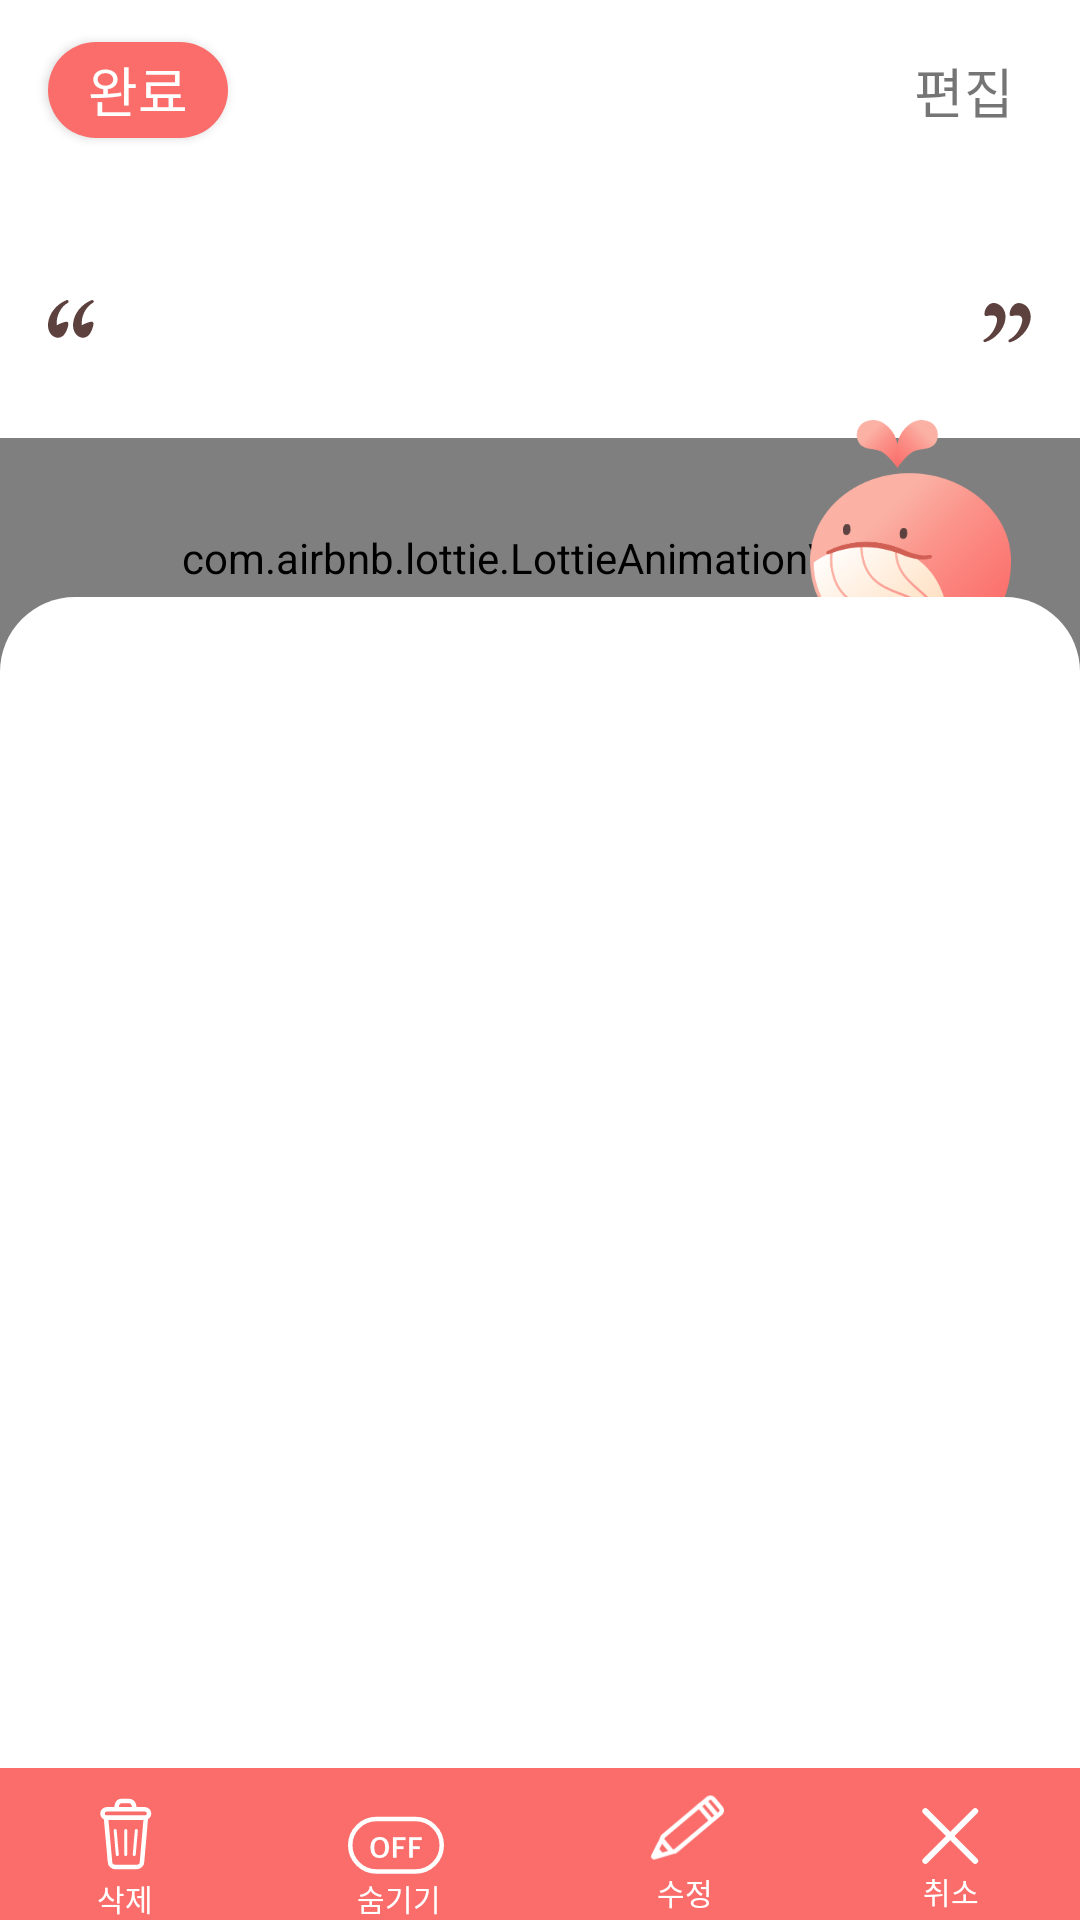

Produce the Android XML layout that renders to this screen, including the resource entries it uses.
<!-- AndroidManifest.xml: application theme AppTheme -->
<!-- res/layout/fragment_new_helper.xml -->
<?xml version="1.0" encoding="utf-8"?>
<androidx.constraintlayout.widget.ConstraintLayout xmlns:android="http://schemas.android.com/apk/res/android"
    xmlns:app="http://schemas.android.com/apk/res-auto"
    xmlns:tools="http://schemas.android.com/tools"
    android:layout_width="match_parent"
    android:layout_height="match_parent"
    android:background="@color/white_three"
    tools:context=".feature.helper.NewHelperFragment">

    <Button
        android:id="@+id/btnNewHelperUnlock"
        android:layout_width="60dp"
        android:layout_height="32dp"
        android:layout_marginStart="16dp"
        android:layout_marginTop="14dp"
        android:background="@drawable/btn_solid_pink"
        android:text="완료"
        android:textColor="@color/white_three"
        android:textSize="18dp"
        app:layout_constraintStart_toStartOf="parent"
        app:layout_constraintTop_toTopOf="parent" />

    <TextView
        android:id="@+id/btnNewHelperGoSort"
        android:layout_width="wrap_content"
        android:layout_height="wrap_content"
        android:layout_marginEnd="22dp"
        android:background="@color/white_three"
        android:text="편집"
        android:textSize="18sp"
        app:layout_constraintBottom_toBottomOf="@+id/btnNewHelperUnlock"
        app:layout_constraintEnd_toEndOf="parent"
        app:layout_constraintTop_toTopOf="@+id/btnNewHelperUnlock" />

    <TextView
        android:id="@+id/tvNewHelper"
        android:layout_width="0dp"
        android:layout_height="120dp"
        android:layout_marginStart="48dp"
        android:layout_marginEnd="48dp"
        android:fontFamily="@font/notosans_medium"
        android:gravity="center"
        android:letterSpacing="-0.02"
        android:lineSpacingExtra="6sp"
        android:textAlignment="center"
        android:textColor="#5d413f"
        android:textSize="18sp"
        app:layout_constraintEnd_toEndOf="parent"
        app:layout_constraintHorizontal_bias="0.0"
        app:layout_constraintStart_toStartOf="parent"
        app:layout_constraintTop_toBottomOf="@+id/btnNewHelperUnlock" />

    <ImageView
        android:id="@+id/img_new_home_quote_left"
        android:layout_width="wrap_content"
        android:layout_height="wrap_content"
        app:layout_constraintBottom_toBottomOf="@+id/tvNewHelper"
        app:layout_constraintEnd_toStartOf="@+id/tvNewHelper"
        app:layout_constraintStart_toStartOf="parent"
        app:layout_constraintTop_toTopOf="@+id/tvNewHelper"
        app:srcCompat="@drawable/img_home_quote_left" />

    <ImageView
        android:id="@+id/img_new_home_quote_right"
        android:layout_width="wrap_content"
        android:layout_height="wrap_content"
        app:layout_constraintBottom_toBottomOf="@+id/tvNewHelper"
        app:layout_constraintEnd_toEndOf="parent"
        app:layout_constraintStart_toEndOf="@+id/tvNewHelper"
        app:layout_constraintTop_toTopOf="@+id/tvNewHelper"
        app:srcCompat="@drawable/img_home_quote_right" />


    <com.airbnb.lottie.LottieAnimationView
        android:id="@+id/lottieNewAnimView"
        android:layout_width="match_parent"
        android:layout_height="80dp"
        android:layout_marginTop="6dp"
        android:scaleType="fitXY"
        app:layout_constraintEnd_toEndOf="parent"
        app:layout_constraintStart_toStartOf="parent"
        app:layout_constraintTop_toTopOf="@+id/mg_new_home_cumi"
        app:lottie_autoPlay="true"
        app:lottie_fileName="home_wave_android.json"
        app:lottie_loop="true" />

    <ImageView
        android:id="@+id/mg_new_home_cumi"
        android:layout_width="wrap_content"
        android:layout_height="wrap_content"
        android:layout_marginEnd="23dp"
        app:layout_constraintBottom_toTopOf="@+id/rvNewHelperCard"
        app:layout_constraintEnd_toEndOf="parent"
        app:srcCompat="@drawable/img_home_cumi" />


    <androidx.recyclerview.widget.RecyclerView
        android:id="@+id/rvNewHelperCard"
        android:layout_width="match_parent"
        android:layout_height="0dp"
        android:layout_marginTop="33dp"
        android:paddingTop="16dp"
        android:background="@drawable/bg_rvhelper_round"
        android:visibility="visible"
        app:layout_constraintBottom_toTopOf="@+id/cstNewHelperSecond"
        app:layout_constraintEnd_toEndOf="parent"
        app:layout_constraintStart_toStartOf="parent"
        app:layout_constraintTop_toBottomOf="@+id/tvNewHelper" />

    <androidx.constraintlayout.widget.ConstraintLayout
        android:id="@+id/imgNewEmpty"
        android:layout_width="276dp"
        android:layout_height="wrap_content"
        android:layout_marginTop="87dp"
        android:visibility="invisible"
        app:layout_constraintEnd_toEndOf="parent"
        app:layout_constraintStart_toStartOf="parent"
        app:layout_constraintTop_toBottomOf="@+id/tvNewHelper">

        <ImageView
            android:id="@+id/imgNewHelperCard"
            android:layout_width="match_parent"
            android:layout_height="236dp"
            android:background="@drawable/img_managementhome_empty"
            android:visibility="visible"
            app:layout_constraintEnd_toEndOf="parent"
            app:layout_constraintStart_toStartOf="parent"
            app:layout_constraintTop_toTopOf="parent" />

        <TextView
            android:id="@+id/tvNewHelperCard"
            android:visibility="invisible"
            android:layout_width="190dp"
            android:layout_height="wrap_content"
            android:layout_marginTop="40dp"
            android:fontFamily="@font/notosans_regular"
            android:text="@string/tv_show_nocard"
            android:textAlignment="center"
            android:textColor="#b2b2b2"
            android:textSize="16dp"
            app:layout_constraintBottom_toBottomOf="@+id/imgNewEmpty"
            app:layout_constraintEnd_toEndOf="parent"
            app:layout_constraintStart_toStartOf="parent"
            app:layout_constraintTop_toBottomOf="@+id/imgNewHelperCard" />

    </androidx.constraintlayout.widget.ConstraintLayout>
    <LinearLayout
        android:id="@+id/cstNewHelperSecond"
        android:layout_width="match_parent"
        android:layout_height="wrap_content"
        android:background="@color/mainpink"
        android:orientation="horizontal"
        android:visibility="visible"
        android:paddingTop="3dp"
        app:layout_constraintBottom_toBottomOf="parent"
        app:layout_constraintEnd_toEndOf="parent"
        app:layout_constraintStart_toStartOf="parent">
        <LinearLayout
            android:layout_width="wrap_content"
            android:layout_height="match_parent"
            android:id="@+id/btnNewHelperDeleteCard"
            android:paddingTop="1dp"
            android:gravity="center"
            android:layout_weight="1"
            android:orientation="vertical"
            app:layout_constraintTop_toTopOf="parent">
            <ImageView
                android:layout_marginTop="4dp"
                android:layout_width="20dp"
                android:layout_height="28dp"
                android:src="@drawable/btn_managerhome_delete"/>
            <TextView
                android:layout_width="wrap_content"
                android:layout_height="wrap_content"
                android:textAlignment="center"
                android:text="삭제"
                android:textColor="@color/white_three"
                android:textSize="10sp"
                android:fontFamily="@font/notosans_bold"/>
        </LinearLayout>
        <LinearLayout
            android:layout_width="wrap_content"
            android:layout_height="wrap_content"
            android:id="@+id/btnNewHelperInvisCard"
            android:gravity="center"
            android:layout_weight="1"
            android:orientation="vertical"
            app:layout_constraintTop_toTopOf="parent">
            <ImageView
                android:layout_marginTop="13dp"
                android:layout_width="36dp"
                android:layout_height="20dp"
                android:src="@drawable/btn_managerhome_off"/>

            <TextView
                android:layout_width="wrap_content"
                android:layout_height="wrap_content"
                android:textAlignment="center"
                android:text="숨기기"
                android:textColor="@color/white_three"
                android:textSize="10sp"
                android:fontFamily="@font/notosans_bold"/>
        </LinearLayout>
        <LinearLayout
            android:layout_width="wrap_content"
            android:layout_height="match_parent"
            android:id="@+id/btnNewHelperModCard"
            android:paddingTop="1dp"
            android:gravity="center"
            android:layout_weight="1"
            android:orientation="vertical"
            app:layout_constraintTop_toTopOf="parent">
            <ImageView
                android:layout_marginTop="2dp"
                android:layout_width="28.1dp"
                android:layout_height="26dp"
                android:src="@drawable/btn_managerhome_modify"/>
            <TextView
                android:layout_width="wrap_content"
                android:layout_height="wrap_content"
                android:textAlignment="center"
                android:text="수정"
                android:textColor="@color/white_three"
                android:textSize="10sp"
                android:fontFamily="@font/notosans_bold"/>
        </LinearLayout>
        <LinearLayout
            android:layout_width="wrap_content"
            android:layout_height="wrap_content"
            android:id="@+id/btnNewHelperCancleCard"
            android:gravity="center"
            android:paddingTop="8.8dp"
            android:layout_weight="1"
            android:orientation="vertical"
            app:layout_constraintTop_toTopOf="parent">
            <ImageView
                android:layout_width="22dp"
                android:layout_height="22dp"
                android:src="@drawable/btn_managerhome_cancel"/>
            <TextView
                android:layout_width="wrap_content"
                android:layout_height="wrap_content"
                android:textAlignment="center"
                android:text="취소"
                android:textColor="@color/white_three"
                android:textSize="10sp"
                android:fontFamily="@font/notosans_bold"/>
        </LinearLayout>
    </LinearLayout>
</androidx.constraintlayout.widget.ConstraintLayout>
<!-- resources referenced by this layout -->
<resources>
  <color name="mainpink">#FB6D6A</color>
  <color name="white_three">#ffffff</color>
  <!-- drawable bg_rvhelper_round (drawable) -->
  <?xml version="1.0" encoding="utf-8"?>
  <shape
      xmlns:android="http://schemas.android.com/apk/res/android">
      <solid android:color="@color/white_three" />
      <corners
          android:topLeftRadius="25dp"
          android:topRightRadius="25dp" />
  </shape>
  <!-- drawable btn_managerhome_cancel: png bitmap (drawable-hdpi, 464 bytes) -->
  <!-- drawable btn_managerhome_delete: png bitmap (drawable-hdpi, 818 bytes) -->
  <!-- drawable btn_managerhome_modify: png bitmap (drawable-hdpi, 893 bytes) -->
  <!-- drawable btn_managerhome_off: png bitmap (drawable-hdpi, 1068 bytes) -->
  <!-- drawable btn_solid_pink (drawable) -->
  <?xml version="1.0" encoding="utf-8"?>
  <shape
      xmlns:android="http://schemas.android.com/apk/res/android"
      android:shape="rectangle">
      <solid
          android:color="@color/mainpink"/>
      <corners
          android:radius="32dp"/>
  </shape>
  <!-- drawable img_home_cumi: png bitmap (drawable-hdpi, 8797 bytes) -->
  <!-- drawable img_home_quote_left: png bitmap (drawable-hdpi, 775 bytes) -->
  <!-- drawable img_home_quote_right: png bitmap (drawable-hdpi, 797 bytes) -->
  <!-- drawable img_managementhome_empty: png bitmap (drawable-hdpi, 27436 bytes) -->
  <string name="tv_show_nocard">카드가 보여지게 하려면\n카드 관리 탭으로 이동하세요.</string>
  <style name="AppTheme" parent="Theme.AppCompat.Light.NoActionBar">
          
          <item name="colorPrimary">@color/colorPrimary</item>
          <item name="colorPrimaryDark">@color/colorPrimaryDark</item>
          <item name="colorAccent">@color/mainpink</item>
          <item name="colorControlNormal">@color/pinkish_grey_26</item>
          <item name="searchViewStyle">@style/MySearchViewStyle</item>
      </style>
  <color name="colorPrimary">#fb6d6a</color>
  <color name="colorPrimaryDark">#868686</color>
  <color name="pinkish_grey_26">#42bebebe</color>
  <style name="MySearchViewStyle" parent="Widget.AppCompat.SearchView">
          <item name="searchHintIcon">@null</item>
          <item name="searchIcon">@drawable/ic_managerhome_search</item>
      </style>
  <!-- drawable ic_managerhome_search: png bitmap (drawable-hdpi, 761 bytes) -->
</resources>
